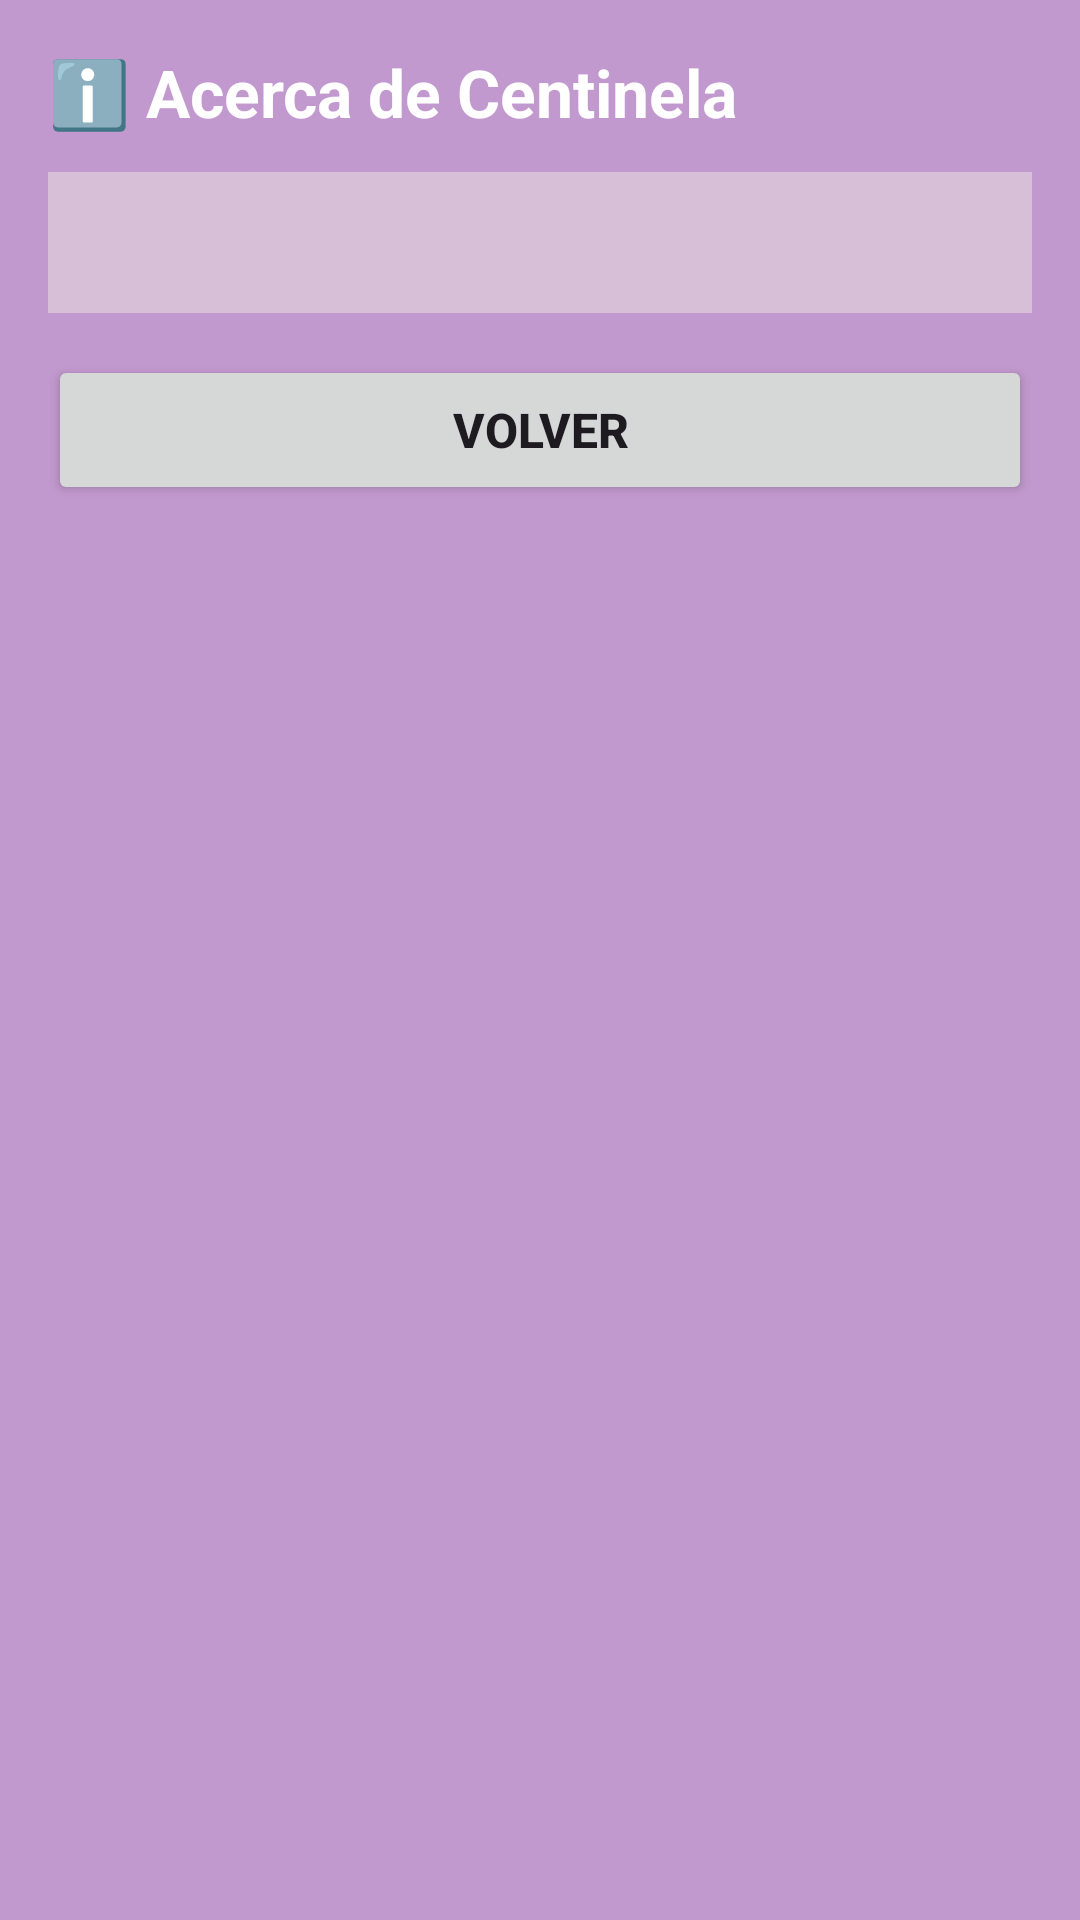

Android layout source for this screen:
<!-- AndroidManifest.xml: application theme Theme.HackeatonBackend -->
<!-- res/layout/activity_acerca_de.xml -->
<?xml version="1.0" encoding="utf-8"?>
<ScrollView xmlns:android="http://schemas.android.com/apk/res/android"
    android:layout_width="match_parent"
    android:layout_height="match_parent"
    android:background="#C299CE"
    android:fillViewport="true">

    <LinearLayout
        android:id="@+id/main"
        android:layout_width="match_parent"
        android:layout_height="wrap_content"
        android:background="#C299CE"
        android:orientation="vertical"
        android:padding="16dp">

        <TextView
            android:layout_width="match_parent"
            android:layout_height="wrap_content"
            android:text="ℹ️ Acerca de Centinela"
            android:textColor="#FFFFFF"
            android:textSize="22sp"
            android:textStyle="bold" />

        <TextView
            android:id="@+id/tvReadmeContenido"
            android:layout_width="match_parent"
            android:layout_height="wrap_content"
            android:layout_marginTop="12dp"
            android:background="#D8BFD8"
            android:padding="14dp"
            android:textColor="#1E293B"
            android:textSize="14sp" />

        <Button
            android:id="@+id/btnVolverAcerca"
            android:layout_width="match_parent"
            android:layout_height="50dp"
            android:layout_marginTop="14dp"
            android:layout_marginBottom="20dp"
            android:text="Volver"
            android:textSize="16sp"
            android:textStyle="bold" />
    </LinearLayout>
</ScrollView>
<!-- resources referenced by this layout -->
<resources>
  <style name="Theme.HackeatonBackend" parent="Base.Theme.HackeatonBackend" />
  <style name="Base.Theme.HackeatonBackend" parent="Theme.Material3.DayNight.NoActionBar">
          
          
      </style>
</resources>
